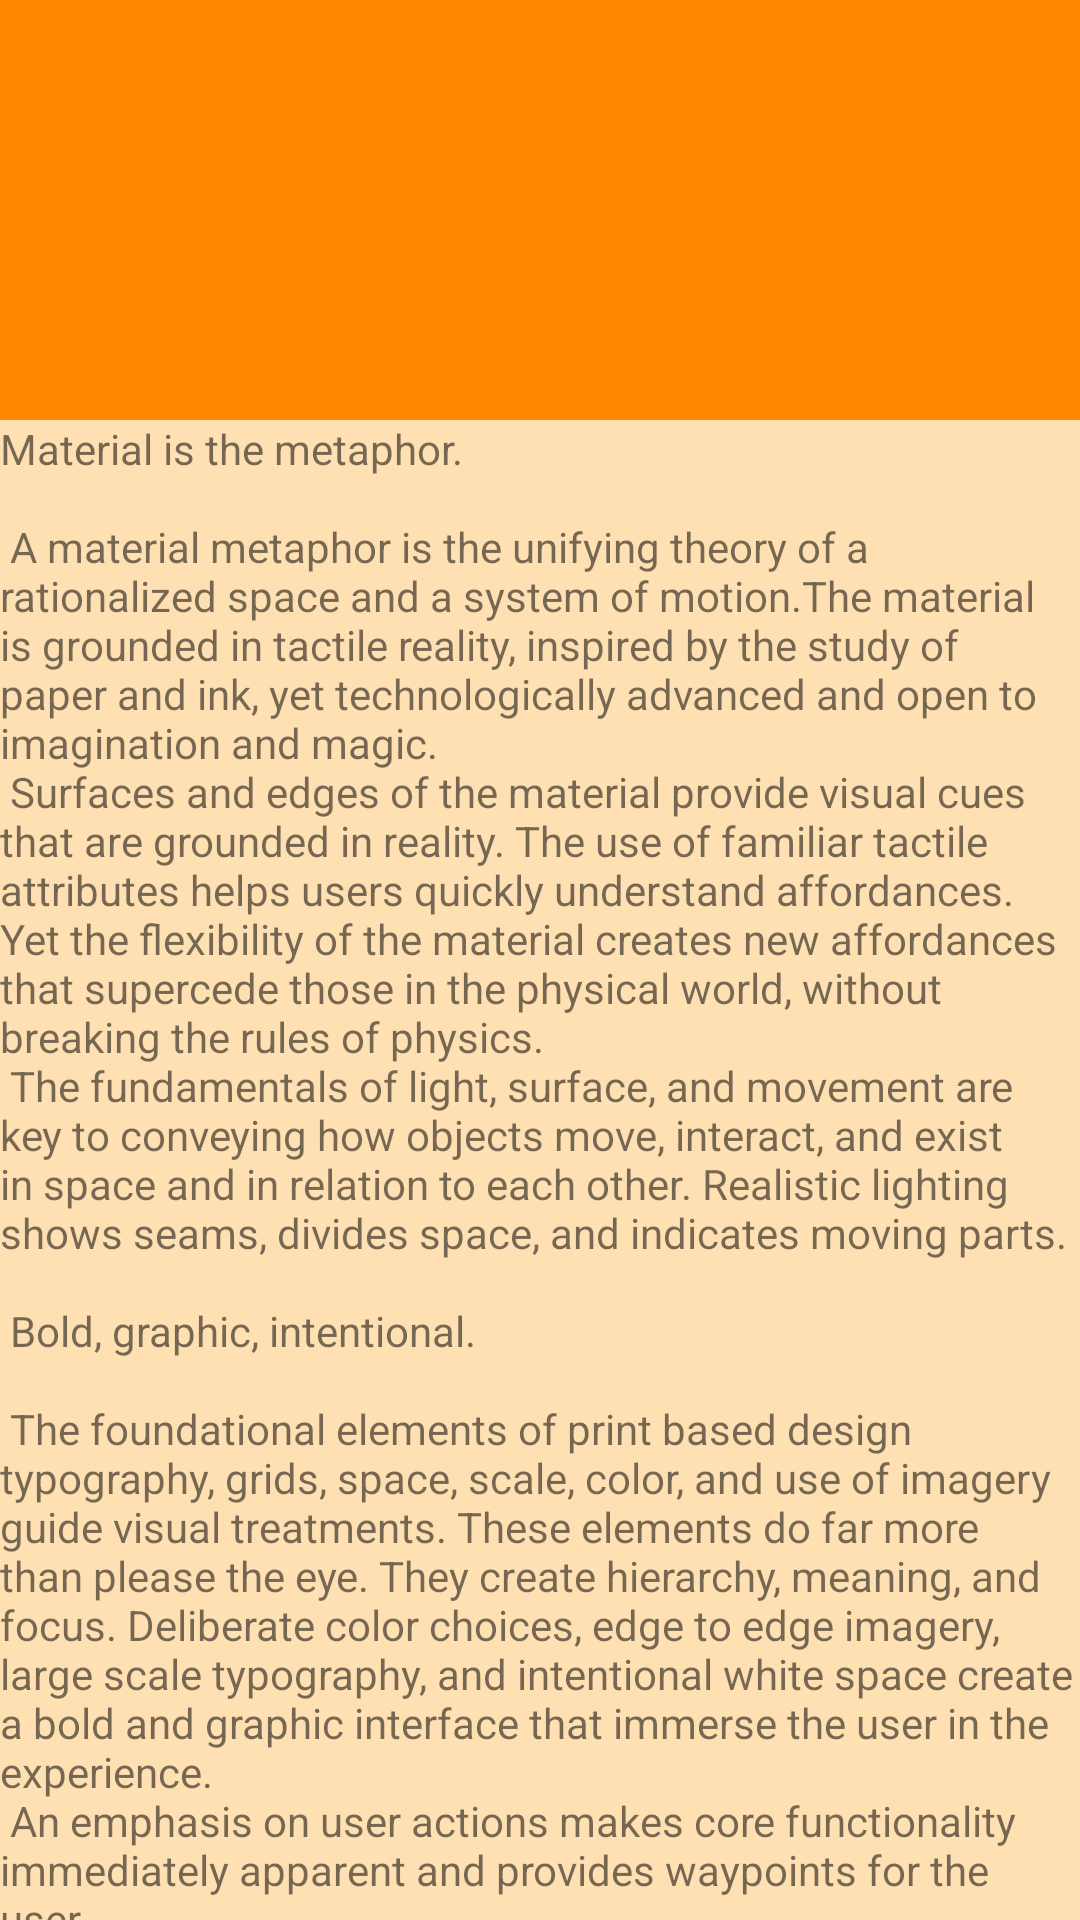

This screen was rendered from an Android layout file. Write that file and the resources it references.
<!-- AndroidManifest.xml: activity theme AppTheme.NoActionBar -->
<!-- res/layout/activity_show_event.xml -->
<?xml version="1.0" encoding="utf-8"?>
<android.support.design.widget.CoordinatorLayout xmlns:android="http://schemas.android.com/apk/res/android"
    xmlns:app="http://schemas.android.com/apk/res-auto"
    xmlns:tools="http://schemas.android.com/tools"
    android:layout_width="match_parent"
    android:layout_height="match_parent"
    android:fitsSystemWindows="true"
    tools:context="com.example.enpit_p15.mact_event.ShowEventActivity">

    <android.support.design.widget.AppBarLayout
        android:id="@+id/app_bar"
        android:layout_width="match_parent"
        android:layout_height="140dp"
        android:fitsSystemWindows="true"
        android:theme="@style/AppTheme.AppBarOverlay">

        <android.support.design.widget.CollapsingToolbarLayout
            android:id="@+id/toolbar_layout"
            android:layout_width="match_parent"
            android:layout_height="match_parent"
            android:fitsSystemWindows="true"
            app:contentScrim="?attr/colorPrimary"
            app:layout_scrollFlags="scroll|exitUntilCollapsed">

            <android.support.v7.widget.Toolbar
                android:id="@+id/toolbar"
                android:layout_width="match_parent"
                android:layout_height="?attr/actionBarSize"
                app:layout_collapseMode="pin"
                app:popupTheme="@style/AppTheme.PopupOverlay" />

        </android.support.design.widget.CollapsingToolbarLayout>
    </android.support.design.widget.AppBarLayout>

    <include layout="@layout/content_show_event" />

</android.support.design.widget.CoordinatorLayout>
<!-- res/layout/content_show_event.xml (included above) -->
<?xml version="1.0" encoding="utf-8"?>
<android.support.v4.widget.NestedScrollView xmlns:android="http://schemas.android.com/apk/res/android"
    xmlns:app="http://schemas.android.com/apk/res-auto"
    xmlns:tools="http://schemas.android.com/tools"
    android:id="@+id/scroll_view"
    android:layout_width="match_parent"
    android:layout_height="match_parent"
    app:layout_behavior="@string/appbar_scrolling_view_behavior"
    tools:context="com.example.enpit_p15.mact_event.ShowEventActivity"
    tools:showIn="@layout/activity_show_event">

    <TextView
        android:id="@+id/body"
        android:layout_width="wrap_content"
        android:layout_height="wrap_content"
        android:layout_margin="@dimen/text_margin"
        android:text="@string/large_text" />

</android.support.v4.widget.NestedScrollView>
<!-- resources referenced by this layout -->
<resources>

</resources>
